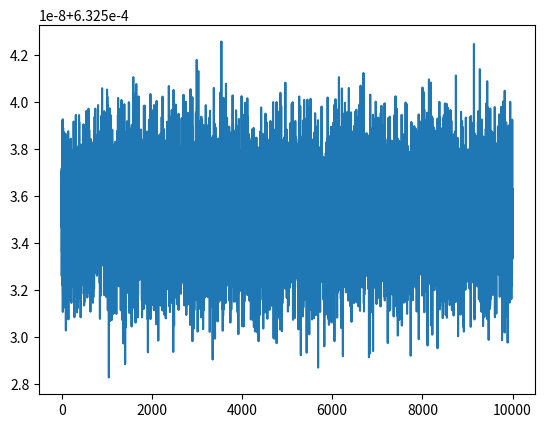

This figure's Python source:
import numpy as np
import matplotlib.pyplot as plt


def y0FirstOrder(mu0, Bx, I, d):
    return mu0 * I / (2 * np.pi * Bx)

def y0Full(mu0, Bx, I, d):
    k = mu0 * I / (2 * np.pi)
    return (d/2 *(d**2 + 4*(k/Bx)**2)**(1/2) - d**2/2)**(1/2)


mu0 = 1.2566370614 * 10 ** (-6)
I = 300 * 10 ** (-3)
Bx = 9 * 10 ** (-5)
y0 = mu0 * I / (2 * np.pi * Bx)
y1_aprox = mu0 * I / (2 * np.pi * Bx)
d = 1.9 * 10 ** (-3)
sig = 1 * 10 ** (-6)
k = mu0 * I / (2 * np.pi)

print(d**2,k**2/Bx**2)


N = 10000
Il = I + sig * np.random.randn(N)
print(np.mean(Il))
print(np.sqrt(np.var(Il)))

centre = y0Full(mu0, Bx, Il, d)
print(np.mean(centre))
print(np.sqrt(np.var(centre)))


plt.plot(range(N), y0Full(mu0, Bx, Il, d))
plt.show()

